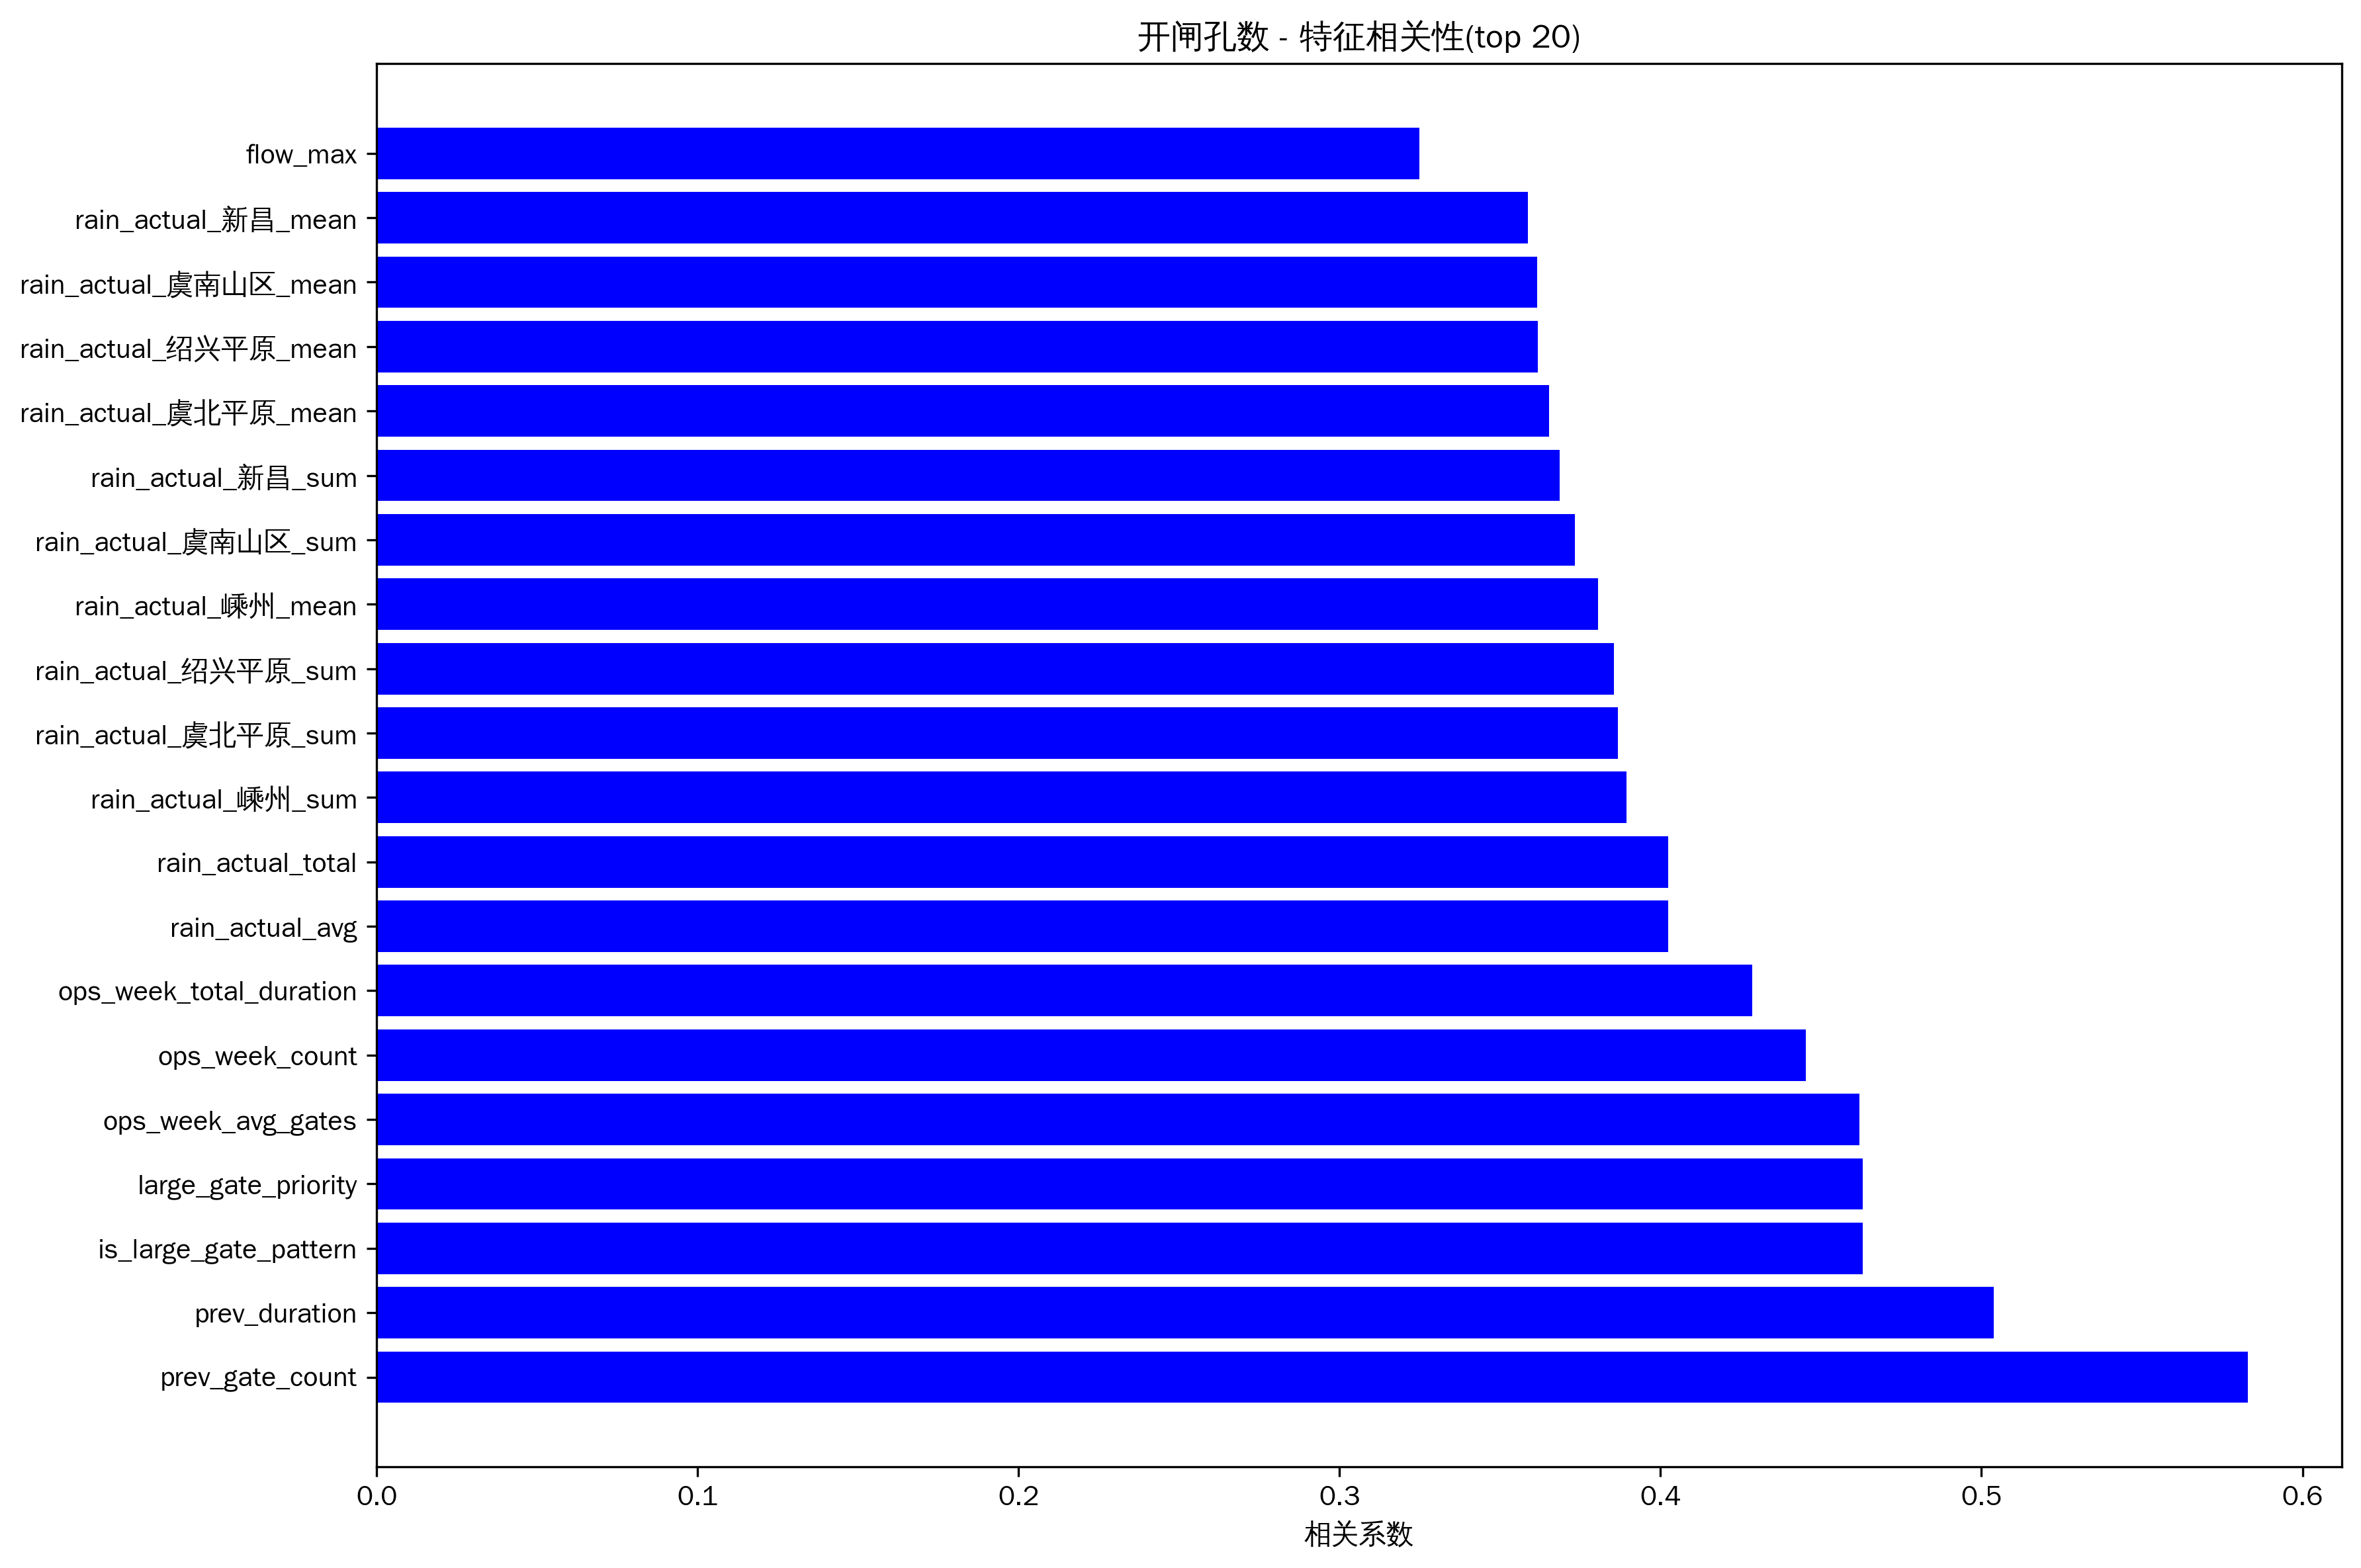

Source data for this figure (header and first rows):
feature, correlation
prev_gate_count, 0.5831
prev_duration, 0.5039
is_large_gate_pattern, 0.463
large_gate_priority, 0.463
ops_week_avg_gates, 0.4619
ops_week_count, 0.4453
ops_week_total_duration, 0.4286
rain_actual_avg, 0.4025
rain_actual_total, 0.4025
rain_actual_嵊州_sum, 0.3895
rain_actual_虞北平原_sum, 0.3867
rain_actual_绍兴平原_sum, 0.3855
rain_actual_嵊州_mean, 0.3805
rain_actual_虞南山区_sum, 0.3733
rain_actual_新昌_sum, 0.3687
rain_actual_虞北平原_mean, 0.3652
rain_actual_绍兴平原_mean, 0.3618
rain_actual_虞南山区_mean, 0.3616
rain_actual_新昌_mean, 0.3587
flow_max, 0.325
flow_range, 0.3082
tide_24h_fall_rate, -0.3055
hour_cos, 0.3047
flow_mean, 0.3008
water_status_min, -0.2836
future_tide_r_squared, -0.2806
flow_var, 0.2794
tide_12h_cycle_count, -0.2588
tide_24h_rise_rate, -0.2484
flow_min, 0.2383
tide_12h_rise_rate, -0.2269
tide_24h_cycle_count, -0.2263
rain_actual_虞南山区_max, 0.2262
rain_actual_新昌_max, 0.2106
rain_actual_嵊州_max, 0.2078
future_tide_slope, -0.1971
rain_actual_虞北平原_max, 0.1853
water_rain_ratio, -0.1828
rain_actual_绍兴平原_max, 0.1797
tide_type, 0.1766
tide_12h_min, 0.1668
future_tide_range, -0.1621
future_tide_mean, -0.1585
future_tide_max, -0.1561
prev_op_hour, -0.1523
tide_24h_r_squared, -0.1507
tide_24h_min, 0.1394
flow_rain_ratio, -0.1217
water_status_mean, -0.115
water_status_max, -0.1073
future_tide_tide_type, -0.1058
water_status_missing, 0.1045
flow_skew, -0.1043
flow_missing, 0.1042
water_missing, 0.1017
tide_12h_phase, -0.09719
tide_12h_fall_rate, -0.09617
future_tide_phase, -0.0935
water_status_range, -0.0912
tide_24h_phase, -0.0878
... 48 more rows
